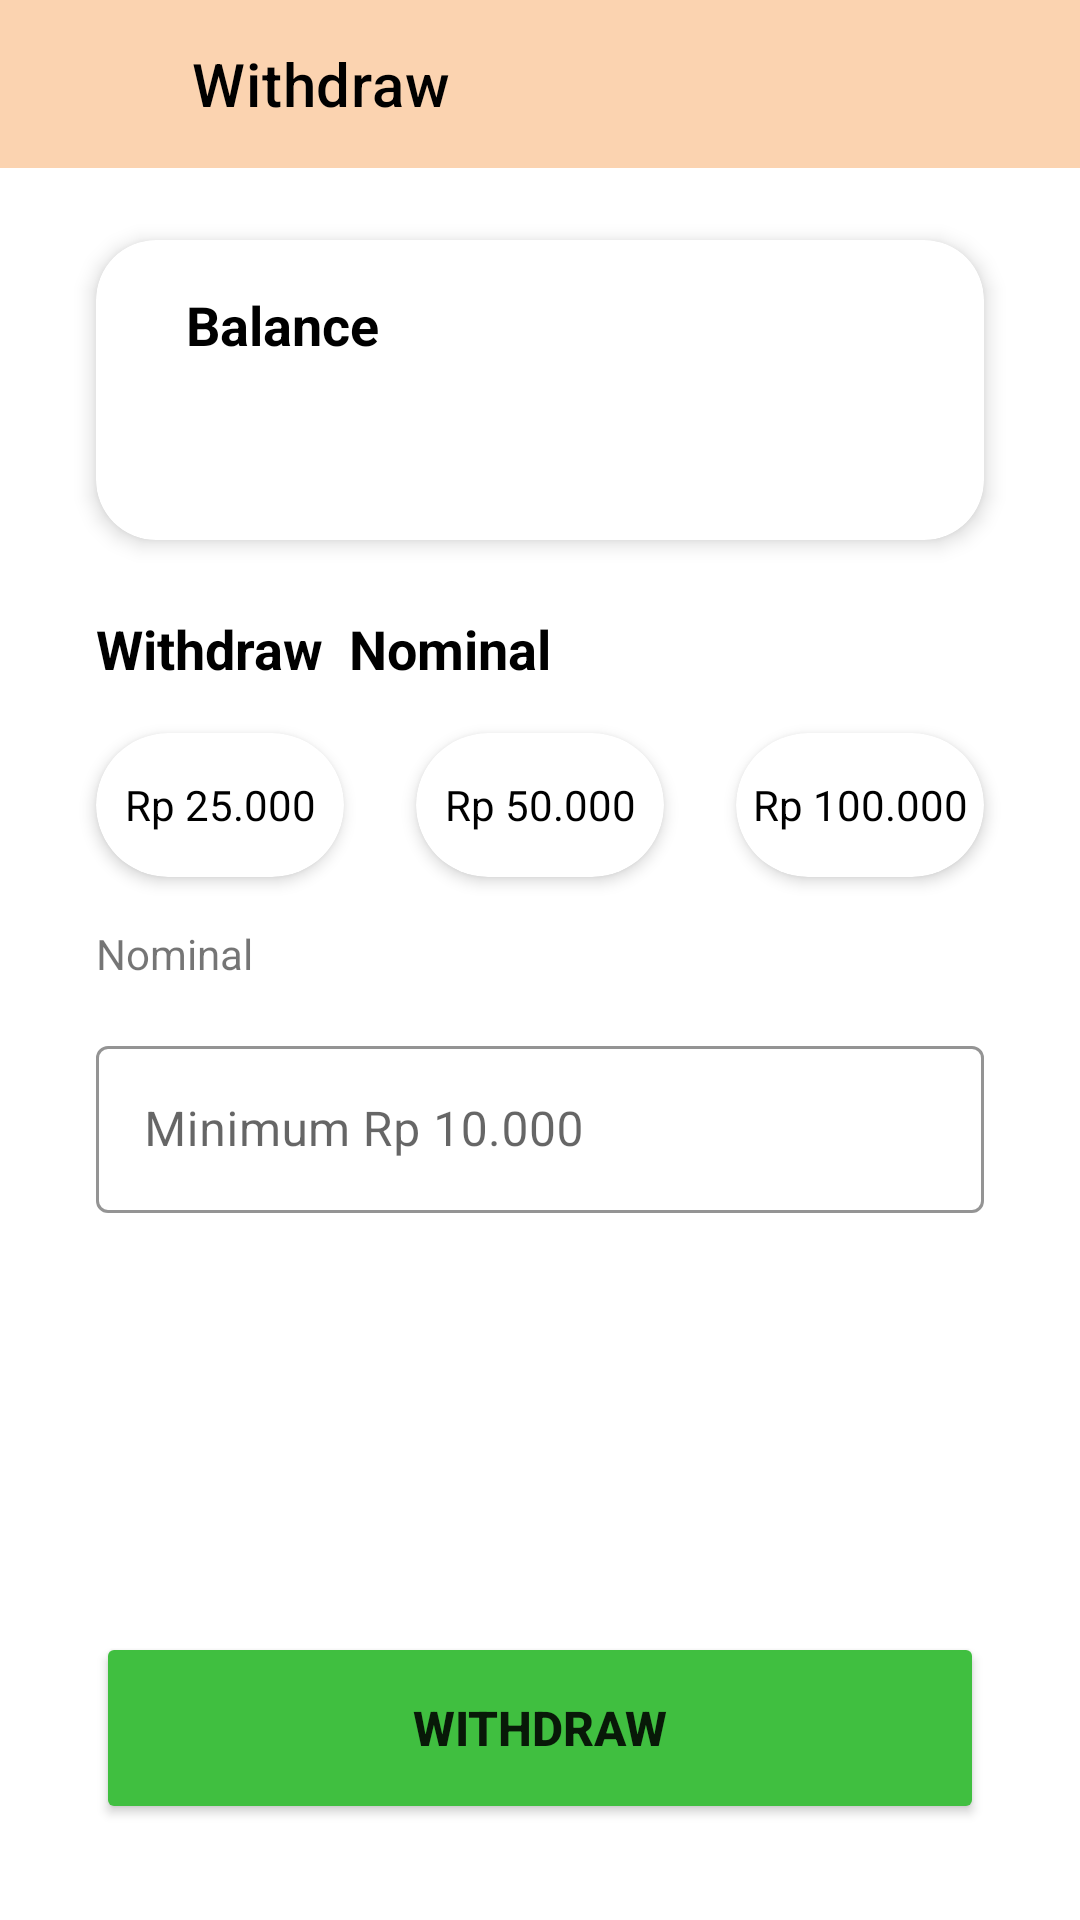

Android layout source for this screen:
<!-- AndroidManifest.xml: application theme Theme.StudentWallet -->
<!-- res/layout/activity_withdraw.xml -->
<?xml version="1.0" encoding="utf-8"?>
<androidx.constraintlayout.widget.ConstraintLayout xmlns:android="http://schemas.android.com/apk/res/android"
    xmlns:app="http://schemas.android.com/apk/res-auto"
    xmlns:tools="http://schemas.android.com/tools"
    android:layout_width="match_parent"
    android:layout_height="match_parent"
    tools:context=".WithdrawActivity">

    <androidx.appcompat.widget.Toolbar
        android:id="@+id/withdraw_toolbar"
        android:layout_width="match_parent"
        android:layout_height="wrap_content"
        android:background="@color/primary_color"
        android:clickable="true"
        android:minHeight="?attr/actionBarSize"
        android:theme="?attr/actionBarTheme"
        app:layout_constraintEnd_toEndOf="parent"
        app:layout_constraintStart_toStartOf="parent"
        app:layout_constraintTop_toTopOf="parent"
        app:title="Withdraw"
        app:titleMarginStart="64dp"
        app:titleTextColor="@color/black" />

    <ImageView
        android:id="@+id/withdraw_back_btn"
        android:layout_width="32dp"
        android:layout_height="32dp"
        android:layout_marginStart="16dp"
        app:layout_constraintBottom_toBottomOf="@+id/withdraw_toolbar"
        app:layout_constraintStart_toStartOf="parent"
        app:layout_constraintTop_toTopOf="parent"
        app:srcCompat="@drawable/ic_baseline_arrow_back_24" />

    <androidx.cardview.widget.CardView
        android:id="@+id/cardView"
        android:layout_width="match_parent"
        android:layout_height="100dp"
        android:layout_marginStart="32dp"
        android:layout_marginTop="24dp"
        android:layout_marginEnd="32dp"
        app:cardCornerRadius="20dp"
        app:cardElevation="4dp"
        app:layout_constraintEnd_toEndOf="parent"
        app:layout_constraintStart_toStartOf="parent"
        app:layout_constraintTop_toBottomOf="@+id/withdraw_toolbar">

        <TextView
            android:id="@+id/textView4"
            android:layout_width="wrap_content"
            android:layout_height="wrap_content"
            android:layout_marginLeft="30dp"
            android:layout_marginTop="16dp"
            android:text="Balance"
            android:textColor="@color/black"
            android:textSize="18sp"
            android:textStyle="bold" />

        <TextView
            android:id="@+id/user_balance"
            android:layout_width="wrap_content"
            android:layout_height="wrap_content"
            android:layout_marginLeft="30dp"
            android:layout_marginTop="50dp"
            android:textColor="@color/black"
            android:textSize="16sp" />
    </androidx.cardview.widget.CardView>

    <TextView
        android:id="@+id/textView11"
        android:layout_width="0dp"
        android:layout_height="wrap_content"
        android:layout_marginTop="24dp"
        android:layout_marginEnd="32dp"
        android:text="Withdraw  Nominal"
        android:textColor="@color/black"
        android:textSize="18sp"
        android:textStyle="bold"
        app:layout_constraintEnd_toEndOf="parent"
        app:layout_constraintStart_toStartOf="@+id/cardView"
        app:layout_constraintTop_toBottomOf="@+id/cardView" />

    <androidx.cardview.widget.CardView
        android:id="@+id/withdraw_option_1"
        android:layout_width="0dp"
        android:layout_height="48dp"
        android:layout_marginTop="16dp"
        android:textAlignment="gravity"
        app:cardCornerRadius="50dp"
        app:cardElevation="3dp"
        app:layout_constraintEnd_toStartOf="@+id/withdraw_option_2"
        app:layout_constraintStart_toStartOf="@+id/textView11"
        app:layout_constraintTop_toBottomOf="@+id/textView11">

        <TextView
            android:id="@+id/option_1"
            android:layout_width="match_parent"
            android:layout_height="match_parent"
            android:clickable="true"
            android:gravity="center"
            android:text="Rp 25.000"
            android:textColor="@color/black" />
    </androidx.cardview.widget.CardView>

    <androidx.cardview.widget.CardView
        android:id="@+id/withdraw_option_3"
        android:layout_width="0dp"
        android:layout_height="48dp"
        app:cardCornerRadius="50dp"
        app:cardElevation="3dp"
        app:layout_constraintEnd_toEndOf="@+id/textView11"
        app:layout_constraintStart_toEndOf="@+id/withdraw_option_2"
        app:layout_constraintTop_toTopOf="@+id/withdraw_option_2">

        <TextView
            android:id="@+id/option_3"
            android:layout_width="match_parent"
            android:layout_height="match_parent"
            android:clickable="true"
            android:gravity="center"
            android:text="Rp 100.000"
            android:textColor="@color/black" />
    </androidx.cardview.widget.CardView>

    <androidx.cardview.widget.CardView
        android:id="@+id/withdraw_option_2"
        android:layout_width="0dp"
        android:layout_height="48dp"
        android:layout_marginStart="24dp"
        android:layout_marginEnd="24dp"
        app:cardCornerRadius="50dp"
        app:cardElevation="3dp"
        app:layout_constraintEnd_toStartOf="@+id/withdraw_option_3"
        app:layout_constraintStart_toEndOf="@+id/withdraw_option_1"
        app:layout_constraintTop_toTopOf="@+id/withdraw_option_1">

        <TextView
            android:id="@+id/option_2"
            android:layout_width="match_parent"
            android:layout_height="match_parent"
            android:clickable="true"
            android:gravity="center"
            android:text="Rp 50.000"
            android:textColor="@color/black" />
    </androidx.cardview.widget.CardView>

    <TextView
        android:id="@+id/textView12"
        android:layout_width="0dp"
        android:layout_height="wrap_content"
        android:layout_marginTop="16dp"
        android:layout_marginEnd="32dp"
        android:text="Nominal"
        app:layout_constraintEnd_toEndOf="parent"
        app:layout_constraintStart_toStartOf="@+id/withdraw_option_1"
        app:layout_constraintTop_toBottomOf="@+id/withdraw_option_1" />

    <com.google.android.material.textfield.TextInputLayout
        android:id="@+id/withdraw_input_nominal"
        style="@style/Widget.MaterialComponents.TextInputLayout.OutlinedBox"
        android:layout_width="match_parent"
        android:layout_height="wrap_content"
        android:layout_marginStart="32dp"
        android:layout_marginTop="16dp"
        android:layout_marginEnd="32dp"
        app:boxStrokeColor="@color/black"
        app:endIconTint="@color/black"
        app:hintTextColor="@color/black"
        app:layout_constraintEnd_toEndOf="parent"
        app:layout_constraintStart_toStartOf="parent"
        app:layout_constraintTop_toBottomOf="@+id/textView12"
        app:startIconTint="@color/black">

        <com.google.android.material.textfield.TextInputEditText
            android:layout_width="match_parent"
            android:layout_height="wrap_content"
            android:hint="Minimum Rp 10.000"
            android:inputType="number"
            android:textColor="@color/black"
            android:textColorHint="#D3D3D3" />
    </com.google.android.material.textfield.TextInputLayout>

    <Button
        android:id="@+id/withdraw_btn"
        android:layout_width="0dp"
        android:layout_height="64dp"
        android:layout_marginBottom="32dp"
        android:backgroundTint="@color/primary_button"
        android:text="Withdraw"
        android:textSize="16dp"
        android:textStyle="bold"
        app:cornerRadius="30dp"
        app:layout_constraintBottom_toBottomOf="parent"
        app:layout_constraintEnd_toEndOf="@+id/withdraw_input_nominal"
        app:layout_constraintStart_toStartOf="@+id/withdraw_input_nominal" />
</androidx.constraintlayout.widget.ConstraintLayout>
<!-- resources referenced by this layout -->
<resources>
  <color name="black">#FF000000</color>
  <color name="primary_button">#40BF40</color>
  <color name="primary_color">#FBD3B0</color>
  <style name="Theme.StudentWallet" parent="Theme.MaterialComponents.Light.NoActionBar">
          
          <item name="colorOnPrimary">@color/white</item>
          
          <item name="colorOnSecondary">@color/black</item>
          
          <item name="android:statusBarColor" tools:targetApi="l">?attr/colorPrimaryVariant</item>
          
      </style>
  <color name="white">#FFFFFFFF</color>
</resources>
